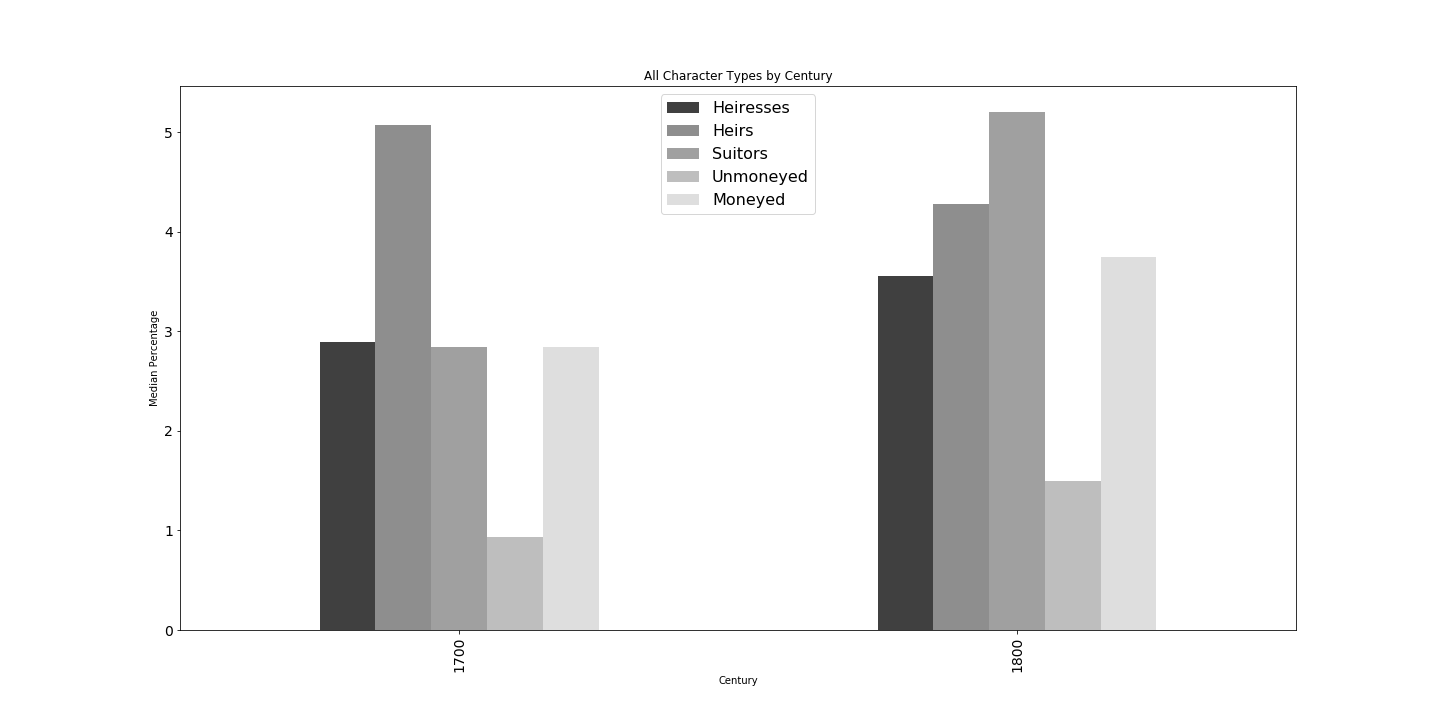

The data file committed next to this chart (first rows):
century, Heiresses, Heirs, Suitors, Unmoneyed, Moneyed
1700, 2.894, 5.079, 2.841, 0.9319, 2.841
1800, 3.56, 4.286, 5.203, 1.501, 3.745
